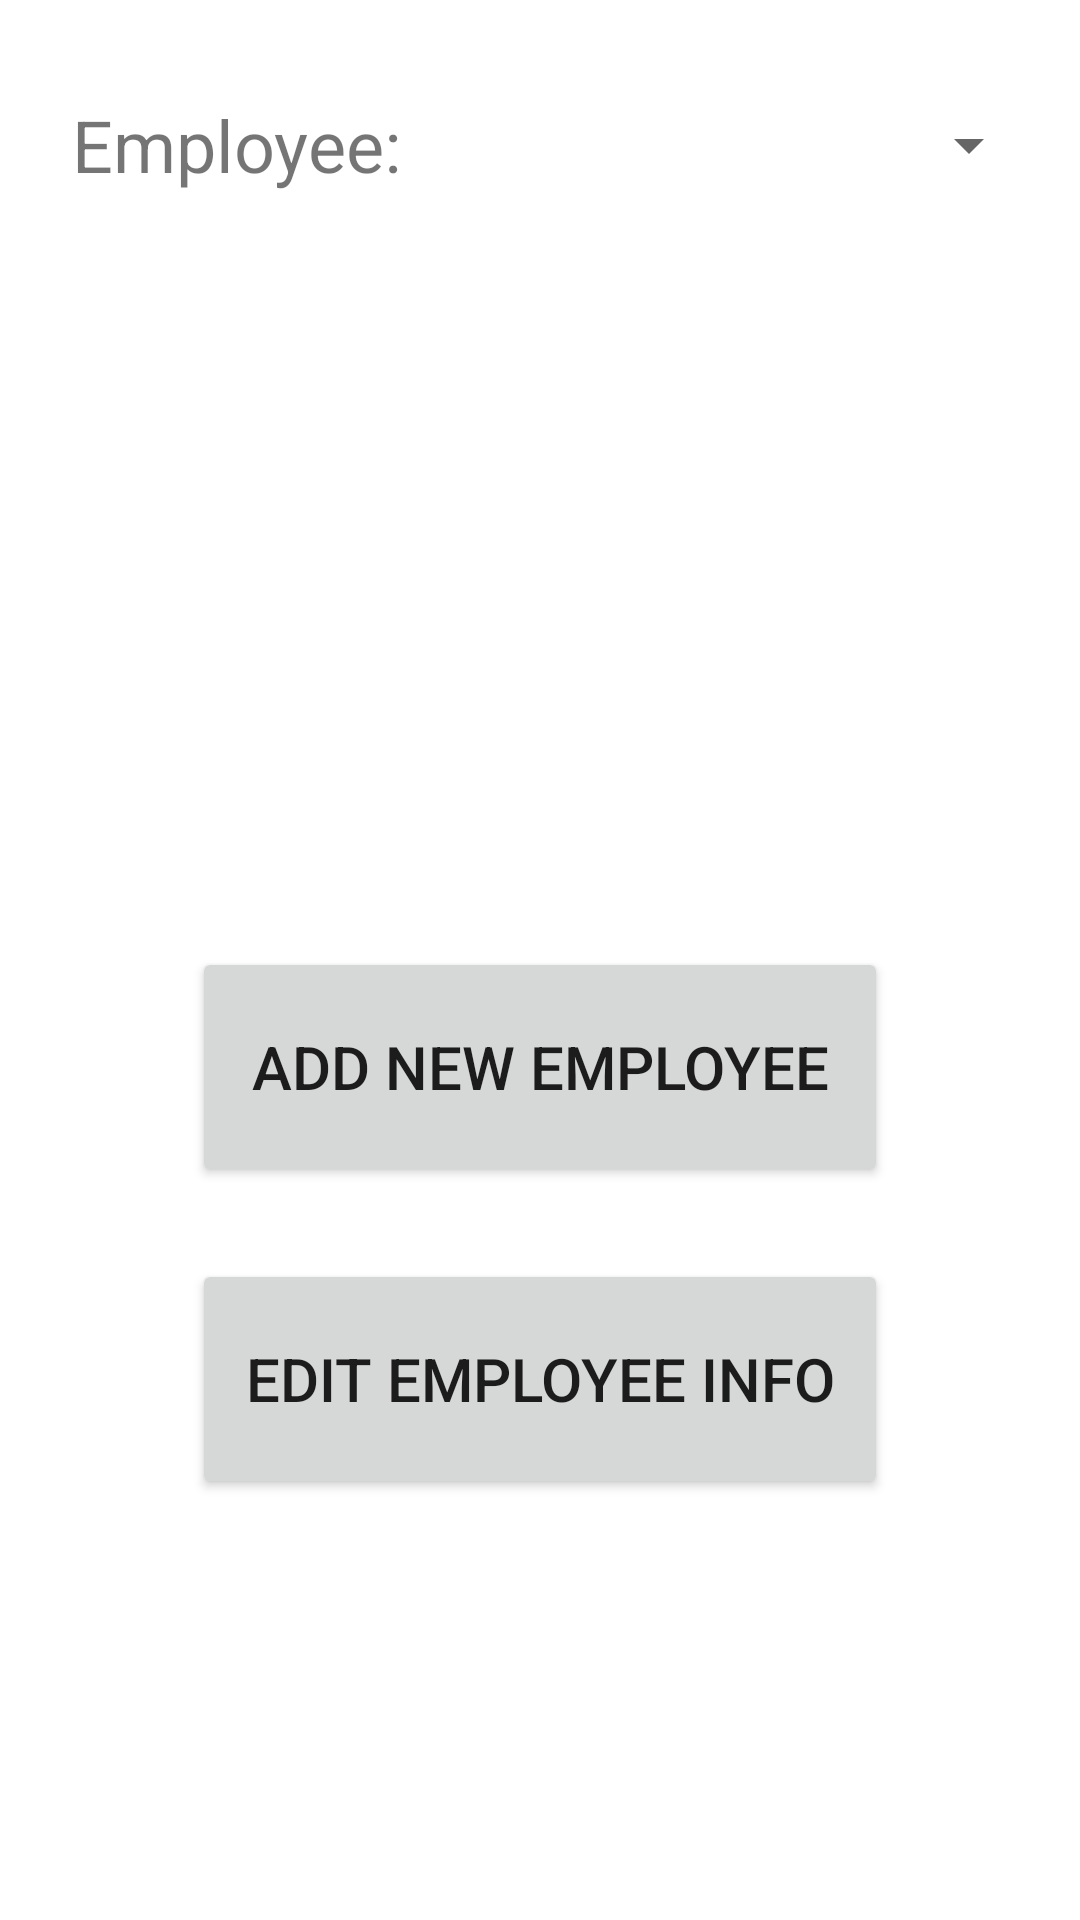

Here is an Android app screen rendered from its layout file. Give the layout XML and the strings, colors and styles it references.
<!-- AndroidManifest.xml: application theme Theme.BookkeepingKing -->
<!-- res/layout/fragment_employees.xml -->
<?xml version="1.0" encoding="utf-8"?>
<androidx.constraintlayout.widget.ConstraintLayout xmlns:android="http://schemas.android.com/apk/res/android"
    xmlns:app="http://schemas.android.com/apk/res-auto"
    xmlns:tools="http://schemas.android.com/tools"
    android:id="@+id/frameLayout"
    android:layout_width="match_parent"
    android:layout_height="match_parent"
    android:background="@color/screenBackground"
    tools:context=".EmployeesFragment">

    <TextView
        android:id="@+id/textView"
        android:layout_width="wrap_content"
        android:layout_height="wrap_content"
        android:layout_marginStart="24dp"
        android:layout_marginTop="32dp"
        android:text="@string/employee"
        android:textSize="24sp"
        app:layout_constraintStart_toStartOf="parent"
        app:layout_constraintTop_toTopOf="parent" />

    <Spinner
        android:id="@+id/employeeNames"
        android:layout_width="200dp"
        android:layout_height="46dp"
        app:layout_constraintBottom_toBottomOf="@+id/textView"
        app:layout_constraintEnd_toEndOf="parent"
        app:layout_constraintStart_toEndOf="@+id/textView"
        app:layout_constraintTop_toTopOf="@+id/textView" />

    <Button
        android:id="@+id/buttonAddEmployee"
        android:layout_width="0dp"
        android:layout_height="80dp"
        android:layout_marginStart="64dp"
        android:layout_marginEnd="64dp"
        android:text="@string/addEmployee"
        android:textSize="20sp"
        app:layout_constraintBottom_toBottomOf="parent"
        app:layout_constraintEnd_toEndOf="parent"
        app:layout_constraintStart_toStartOf="parent"
        app:layout_constraintTop_toBottomOf="@+id/employeeNames" />

    <Button
        android:id="@+id/buttonEditEmployee"
        android:layout_width="0dp"
        android:layout_height="80dp"
        android:layout_marginStart="64dp"
        android:layout_marginTop="24dp"
        android:layout_marginEnd="64dp"
        android:text="@string/editEmployee"
        android:textSize="20sp"
        app:layout_constraintEnd_toEndOf="parent"
        app:layout_constraintStart_toStartOf="parent"
        app:layout_constraintTop_toBottomOf="@id/buttonAddEmployee" />

</androidx.constraintlayout.widget.ConstraintLayout>
<!-- resources referenced by this layout -->
<resources>
  <color name="screenBackground">#FFFFFF</color>
  <string name="addEmployee">Add New Employee</string>
  <string name="editEmployee">Edit Employee Info</string>
  <string name="employee">Employee:</string>
  <style name="Theme.BookkeepingKing" parent="Theme.MaterialComponents.DayNight.DarkActionBar">
          
          <item name="colorPrimary">@color/purple_500</item>
          <item name="colorPrimaryVariant">@color/purple_700</item>
          <item name="colorOnPrimary">@color/white</item>
          
          <item name="colorSecondary">@color/teal_200</item>
          <item name="colorSecondaryVariant">@color/teal_700</item>
          <item name="colorOnSecondary">@color/black</item>
          
          <item name="android:statusBarColor" tools:targetApi="l">?attr/colorPrimaryVariant</item>
          
      </style>
  <color name="purple_500">#FF6200EE</color>
  <color name="purple_700">#FF3700B3</color>
  <color name="white">#FFFFFFFF</color>
  <color name="teal_200">#FF03DAC5</color>
  <color name="teal_700">#FF018786</color>
  <color name="black">#FF000000</color>
</resources>
